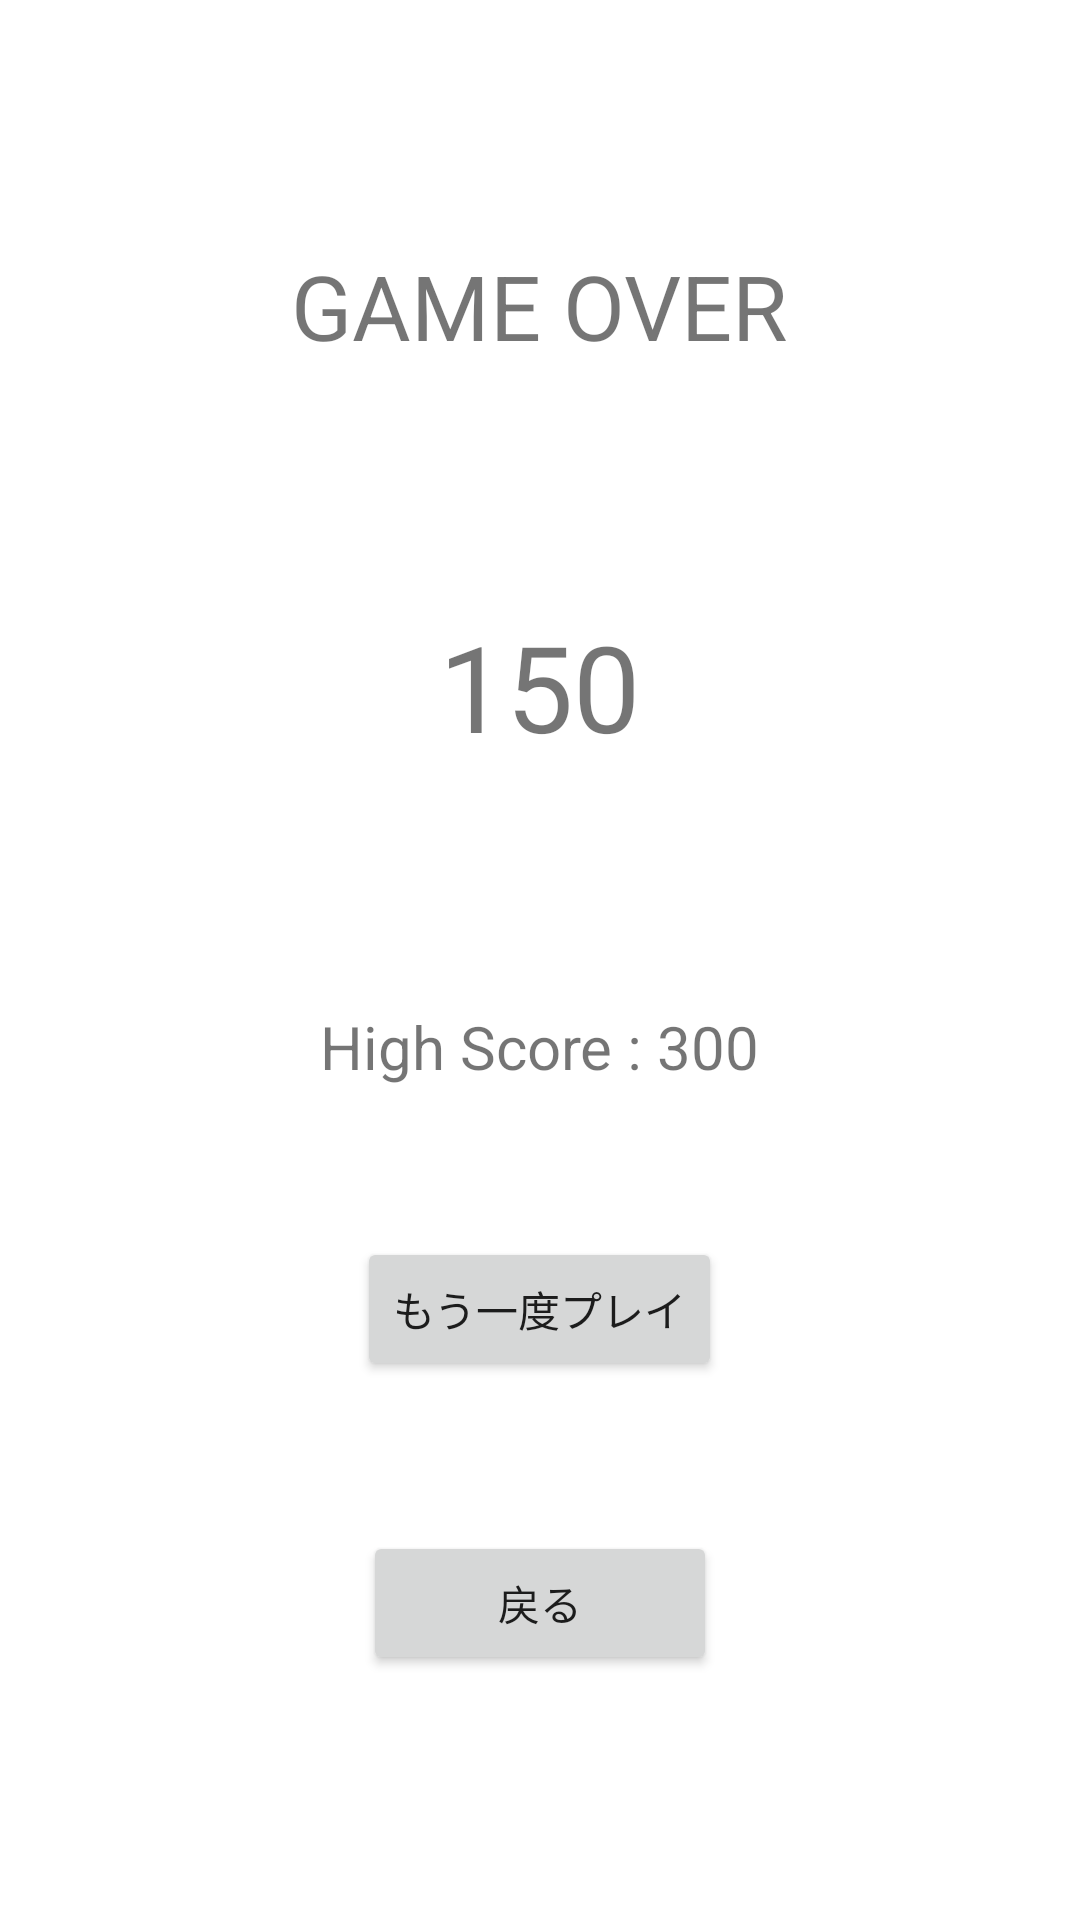

This screen was rendered from an Android layout file. Write that file and the resources it references.
<!-- AndroidManifest.xml: application theme AppTheme.Launcher -->
<!-- res/layout/activity_eat_result.xml -->
<?xml version="1.0" encoding="utf-8"?>
<LinearLayout xmlns:android="http://schemas.android.com/apk/res/android"
    xmlns:app="http://schemas.android.com/apk/res-auto"
    xmlns:tools="http://schemas.android.com/tools"
    android:layout_width="match_parent"
    android:layout_height="match_parent"
    android:background="#FFFFFF"
    tools:context=".EatResultActivity"
    android:orientation="vertical"
    android:gravity="center">

    <TextView
        android:layout_width="wrap_content"
        android:layout_height="wrap_content"
        android:text="GAME OVER"
        android:textSize="30sp"/>

    <TextView
        android:id="@+id/scoreLabel"
        android:layout_width="wrap_content"
        android:layout_height="wrap_content"
        android:text="150"
        android:textSize="40sp"
        android:layout_marginTop="80dp"/>

    <TextView
        android:id="@+id/highScoreLabel"
        android:layout_width="wrap_content"
        android:layout_height="wrap_content"
        android:text="High Score : 300"
        android:textSize="20sp"
        android:layout_marginTop="80dp"/>

    <Button
        android:layout_width="wrap_content"
        android:layout_height="wrap_content"
        android:text="もう一度プレイ"
        android:layout_marginTop="50dp"
        android:onClick="tryAgain"/>

    <Button
        android:id="@+id/button2"
        android:layout_width="118dp"
        android:layout_height="wrap_content"
        android:layout_marginTop="50dp"
        android:onClick="tryAgain"
        android:text="戻る" />

</LinearLayout>
<!-- resources referenced by this layout -->
<resources>
  <style name="AppTheme.Launcher">
          <item name="android:windowBackground">@drawable/sprash</item>
      </style>
  <!-- drawable sprash (drawable) -->
  <?xml version="1.0" encoding="utf-8"?>
  <layer-list xmlns:android="http://schemas.android.com/apk/res/android"
      xmlns:app="http://schemas.android.com/apk/res-auto"
      xmlns:tools="http://schemas.android.com/tools"
      android:layout_width="match_parent"
      android:layout_height="match_parent"
      tools:context=".sprash">
      <item android:drawable="@color/colorPrimaryDark" />
  
  
  
  
  
  
  
  
  
  
  
      <item>
          <shape android:shape="rectangle" >
              <solid android:color="#222222" />
          </shape>
      </item>
      <item>
          <bitmap
              android:gravity="center"
              android:src="@drawable/gankyo" />
      </item>
  </layer-list>
  <!-- drawable gankyo: png bitmap (drawable, 16861 bytes) -->
  <!-- not gathered from this repository: default colours our renderer supplied (Android Studio template values) -->
  <color name="colorPrimaryDark">#FF3700B3</color>
</resources>
